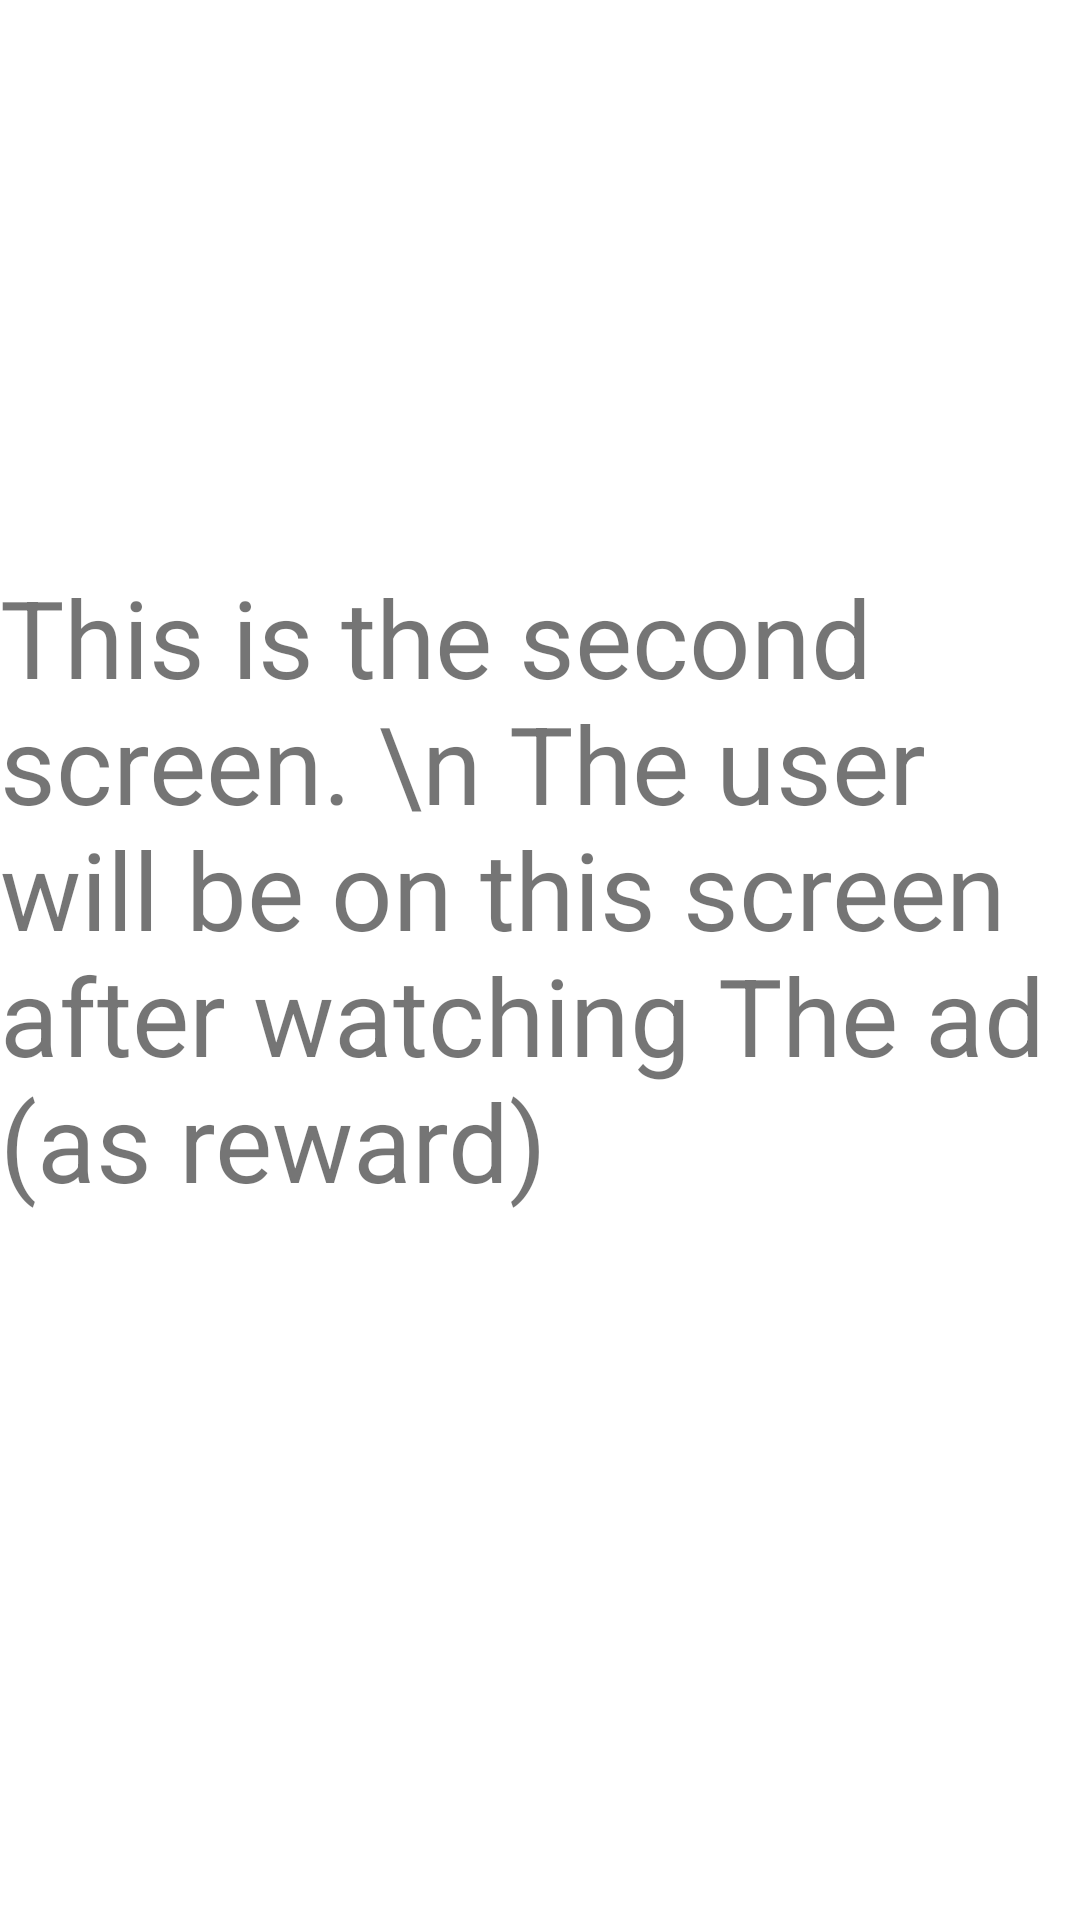

Write the Android layout XML for this screen, with the resource values it uses.
<!-- AndroidManifest.xml: application theme Theme.AdmobApp -->
<!-- res/layout/activity_second_screen.xml -->
<?xml version="1.0" encoding="utf-8"?>
<androidx.constraintlayout.widget.ConstraintLayout xmlns:android="http://schemas.android.com/apk/res/android"
    xmlns:app="http://schemas.android.com/apk/res-auto"
    xmlns:tools="http://schemas.android.com/tools"
    android:layout_width="match_parent"
    android:layout_height="match_parent"
    tools:context=".SecondScreen">

    <TextView
        android:id="@+id/textView2"
        android:layout_width="wrap_content"
        android:layout_height="wrap_content"
        android:layout_marginTop="188dp"
        android:text="This is the second screen. \n The user will be on this screen after watching The ad (as reward)"
        android:textSize="36sp"
        app:layout_constraintEnd_toEndOf="parent"
        app:layout_constraintStart_toStartOf="parent"
        app:layout_constraintTop_toTopOf="parent" />
</androidx.constraintlayout.widget.ConstraintLayout>
<!-- resources referenced by this layout -->
<resources>
  <style name="Theme.AdmobApp" parent="Theme.MaterialComponents.DayNight.DarkActionBar">
          
          <item name="colorPrimary">@color/purple_500</item>
          <item name="colorPrimaryVariant">@color/purple_700</item>
          <item name="colorOnPrimary">@color/white</item>
          
          <item name="colorSecondary">@color/teal_200</item>
          <item name="colorSecondaryVariant">@color/teal_700</item>
          <item name="colorOnSecondary">@color/black</item>
          
          <item name="android:statusBarColor" tools:targetApi="l">?attr/colorPrimaryVariant</item>
          
      </style>
  <!-- not gathered from this repository: default colours our renderer supplied (Android Studio template values) -->
  <color name="purple_500">#FF6200EE</color>
  <color name="purple_700">#FF3700B3</color>
  <color name="teal_200">#FF03DAC5</color>
  <color name="teal_700">#FF018786</color>
  <color name="black">#FF000000</color>
  <color name="white">#FFFFFFFF</color>
</resources>
